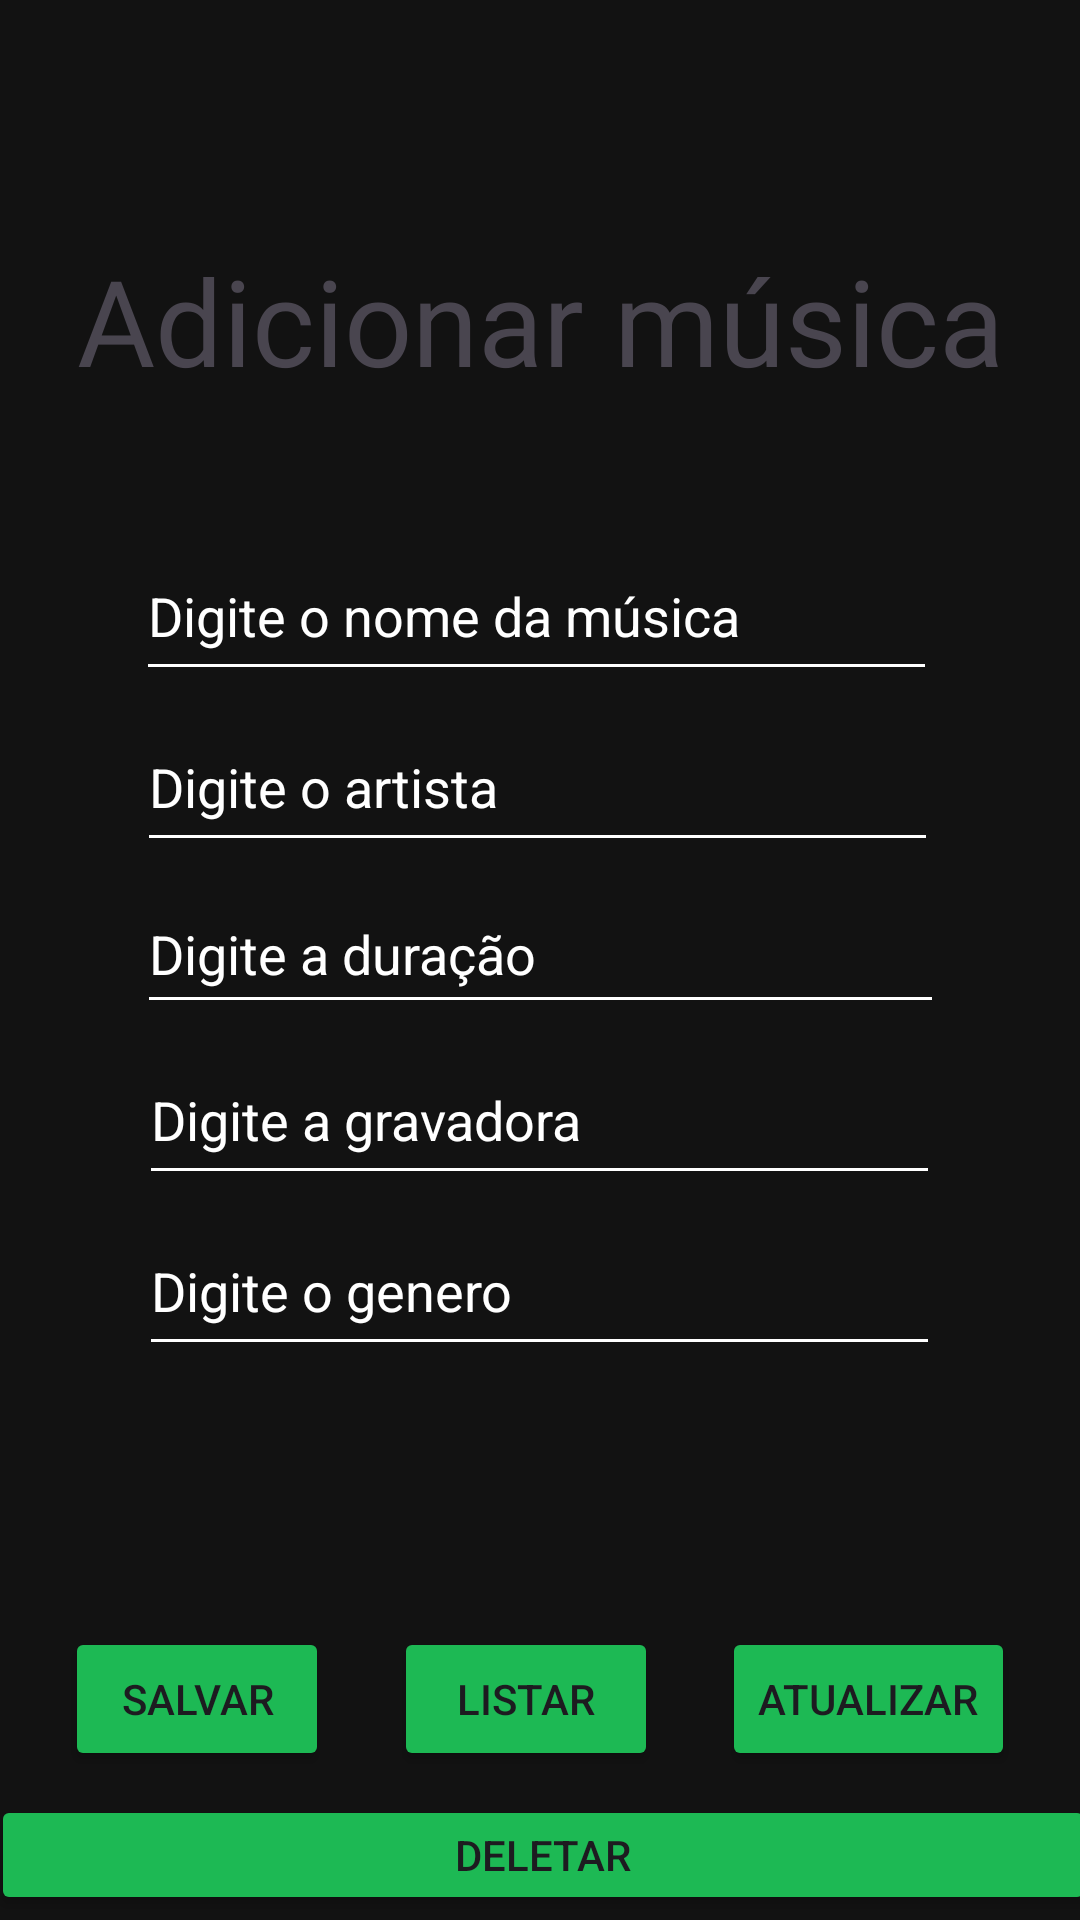

Here is an Android app screen rendered from its layout file. Give the layout XML and the strings, colors and styles it references.
<!-- AndroidManifest.xml: application theme Theme.CheckpointMobile -->
<!-- res/layout/activity_main2.xml -->
<?xml version="1.0" encoding="utf-8"?>
<androidx.constraintlayout.widget.ConstraintLayout xmlns:android="http://schemas.android.com/apk/res/android"
    xmlns:app="http://schemas.android.com/apk/res-auto"
    xmlns:tools="http://schemas.android.com/tools"
    android:id="@+id/main"
    android:layout_width="match_parent"
    android:layout_height="match_parent"
    android:background="#121212"
    android:backgroundTint="#121212"
    tools:context=".MainActivity2">

    <EditText
        android:id="@+id/editGenero"
        android:layout_width="267dp"
        android:layout_height="53dp"
        android:layout_marginTop="4dp"
        android:backgroundTint="#FFFFFF"
        android:ems="10"
        android:hint="Digite o genero"
        android:inputType="text"
        android:textColor="#FFFFFF"
        android:textColorHint="#FFFFFF"
        app:layout_constraintEnd_toEndOf="parent"
        app:layout_constraintHorizontal_bias="0.497"
        app:layout_constraintStart_toStartOf="parent"
        app:layout_constraintTop_toBottomOf="@+id/editNomeGravadora" />

    <Button
        android:id="@+id/btnListar"
        android:layout_width="wrap_content"
        android:layout_height="wrap_content"
        android:layout_marginTop="312dp"
        android:backgroundTint="#1DB954"
        android:text="LISTAR"
        app:layout_constraintEnd_toStartOf="@+id/btnAtualizar"
        app:layout_constraintHorizontal_bias="0.5"
        app:layout_constraintStart_toEndOf="@+id/btnSalvar"
        app:layout_constraintTop_toBottomOf="@+id/editNomeMusica" />

    <Button
        android:id="@+id/btnAtualizar"
        android:layout_width="wrap_content"
        android:layout_height="wrap_content"
        android:layout_marginTop="312dp"
        android:backgroundTint="#1DB954"
        android:text="ATUALIZAR"
        app:layout_constraintEnd_toEndOf="parent"
        app:layout_constraintHorizontal_bias="0.5"
        app:layout_constraintStart_toEndOf="@+id/btnListar"
        app:layout_constraintTop_toBottomOf="@+id/editNomeMusica" />

    <EditText
        android:id="@+id/editDuracao"
        android:layout_width="269dp"
        android:layout_height="50dp"
        android:layout_marginTop="4dp"
        android:backgroundTint="#FFFFFF"
        android:ems="10"
        android:hint="Digite a duração"
        android:inputType="text"
        android:textColor="#FFFFFF"
        android:textColorHint="#FFFFFF"
        app:layout_constraintEnd_toEndOf="parent"
        app:layout_constraintHorizontal_bias="0.503"
        app:layout_constraintStart_toStartOf="parent"
        app:layout_constraintTop_toBottomOf="@+id/editNomeArtista" />

    <EditText
        android:id="@+id/editNomeArtista"
        android:layout_width="267dp"
        android:layout_height="53dp"
        android:layout_marginTop="4dp"
        android:backgroundTint="#FFFFFF"
        android:ems="10"
        android:hint="Digite o artista"
        android:inputType="text"
        android:textColor="#FFFFFF"
        android:textColorHint="#FFFFFF"
        app:layout_constraintEnd_toEndOf="parent"
        app:layout_constraintHorizontal_bias="0.492"
        app:layout_constraintStart_toStartOf="parent"
        app:layout_constraintTop_toBottomOf="@+id/editNomeMusica" />

    <EditText
        android:id="@+id/editNomeMusica"
        android:layout_width="267dp"
        android:layout_height="53dp"
        android:layout_marginTop="44dp"
        android:backgroundTint="#FFFFFF"
        android:ems="10"
        android:hint="Digite o nome da música"
        android:inputType="text"
        android:textColor="#FFFFFF"
        android:textColorHint="#FFFFFF"
        app:layout_constraintEnd_toEndOf="parent"
        app:layout_constraintHorizontal_bias="0.489"
        app:layout_constraintStart_toStartOf="parent"
        app:layout_constraintTop_toBottomOf="@+id/textView3" />

    <EditText
        android:id="@+id/editNomeGravadora"
        android:layout_width="267dp"
        android:layout_height="53dp"
        android:layout_marginTop="4dp"
        android:backgroundTint="#FFFFFF"
        android:ems="10"
        android:hint="Digite a gravadora"
        android:inputType="text"
        android:textColor="#FFFFFF"
        android:textColorHint="#FFFFFF"
        app:layout_constraintEnd_toEndOf="parent"
        app:layout_constraintHorizontal_bias="0.497"
        app:layout_constraintStart_toStartOf="parent"
        app:layout_constraintTop_toBottomOf="@+id/editDuracao" />

    <Button
        android:id="@+id/btnDeletar"
        android:layout_width="368dp"
        android:layout_height="40dp"
        android:layout_marginTop="8dp"
        android:backgroundTint="#1DB954"
        android:text="DELETAR"
        app:layout_constraintEnd_toEndOf="parent"
        app:layout_constraintHorizontal_bias="0.437"
        app:layout_constraintStart_toStartOf="parent"
        app:layout_constraintTop_toBottomOf="@+id/btnListar" />

    <Button
        android:id="@+id/btnSalvar"
        android:layout_width="wrap_content"
        android:layout_height="wrap_content"
        android:layout_marginTop="312dp"
        android:backgroundTint="#1DB954"
        android:text="SALVAR"
        app:layout_constraintEnd_toStartOf="@+id/btnListar"
        app:layout_constraintHorizontal_bias="0.5"
        app:layout_constraintStart_toStartOf="parent"
        app:layout_constraintTop_toBottomOf="@+id/editNomeMusica" />

    <TextView
        android:id="@+id/textView3"
        android:layout_width="wrap_content"
        android:layout_height="wrap_content"
        android:layout_marginTop="80dp"
        android:fontFamily="@font/gotham_bold"
        android:text="Adicionar música"
        android:textSize="40sp"
        app:layout_constraintEnd_toEndOf="parent"
        app:layout_constraintHorizontal_bias="0.504"
        app:layout_constraintStart_toStartOf="parent"
        app:layout_constraintTop_toTopOf="parent" />

    <androidx.recyclerview.widget.RecyclerView
        android:id="@+id/recyclerView"
        android:layout_width="366dp"
        android:layout_height="371dp"
        android:layout_marginStart="4dp"
        android:layout_marginTop="4dp"
        android:layout_marginEnd="4dp"
        app:layout_constraintEnd_toEndOf="parent"
        app:layout_constraintHorizontal_bias="0.315"
        app:layout_constraintStart_toStartOf="parent"
        app:layout_constraintTop_toBottomOf="@+id/btnDeletar"
        tools:listitem="@layout/product_item" />

</androidx.constraintlayout.widget.ConstraintLayout>
<!-- res/layout/product_item.xml (included above) -->
<?xml version="1.0" encoding="utf-8"?>
<androidx.constraintlayout.widget.ConstraintLayout xmlns:android="http://schemas.android.com/apk/res/android"
    xmlns:app="http://schemas.android.com/apk/res-auto"
    android:layout_width="match_parent"
    android:layout_height="match_parent">

    <LinearLayout
        android:layout_width="match_parent"
        android:layout_height="wrap_content"
        android:orientation="vertical"
        android:padding="16dp"
        app:layout_constraintBottom_toBottomOf="parent"
        app:layout_constraintEnd_toEndOf="parent"
        app:layout_constraintHorizontal_bias="0.0"
        app:layout_constraintStart_toStartOf="parent"
        app:layout_constraintTop_toTopOf="parent"
        app:layout_constraintVertical_bias="0.004">

        <TextView
            android:id="@+id/textTitle"
            android:layout_width="wrap_content"
            android:layout_height="wrap_content"
            android:text="Title"
            android:textSize="18sp"
            android:textStyle="bold" />

        <TextView
            android:id="@+id/textDescription"
            android:layout_width="wrap_content"
            android:layout_height="wrap_content"
            android:text="Description"
            android:textSize="16sp" />
    </LinearLayout>


</androidx.constraintlayout.widget.ConstraintLayout>
<!-- resources referenced by this layout -->
<resources>
  <style name="Theme.CheckpointMobile" parent="Base.Theme.CheckpointMobile" />
  <style name="Base.Theme.CheckpointMobile" parent="Theme.Material3.DayNight.NoActionBar">
          
          
      </style>
</resources>
